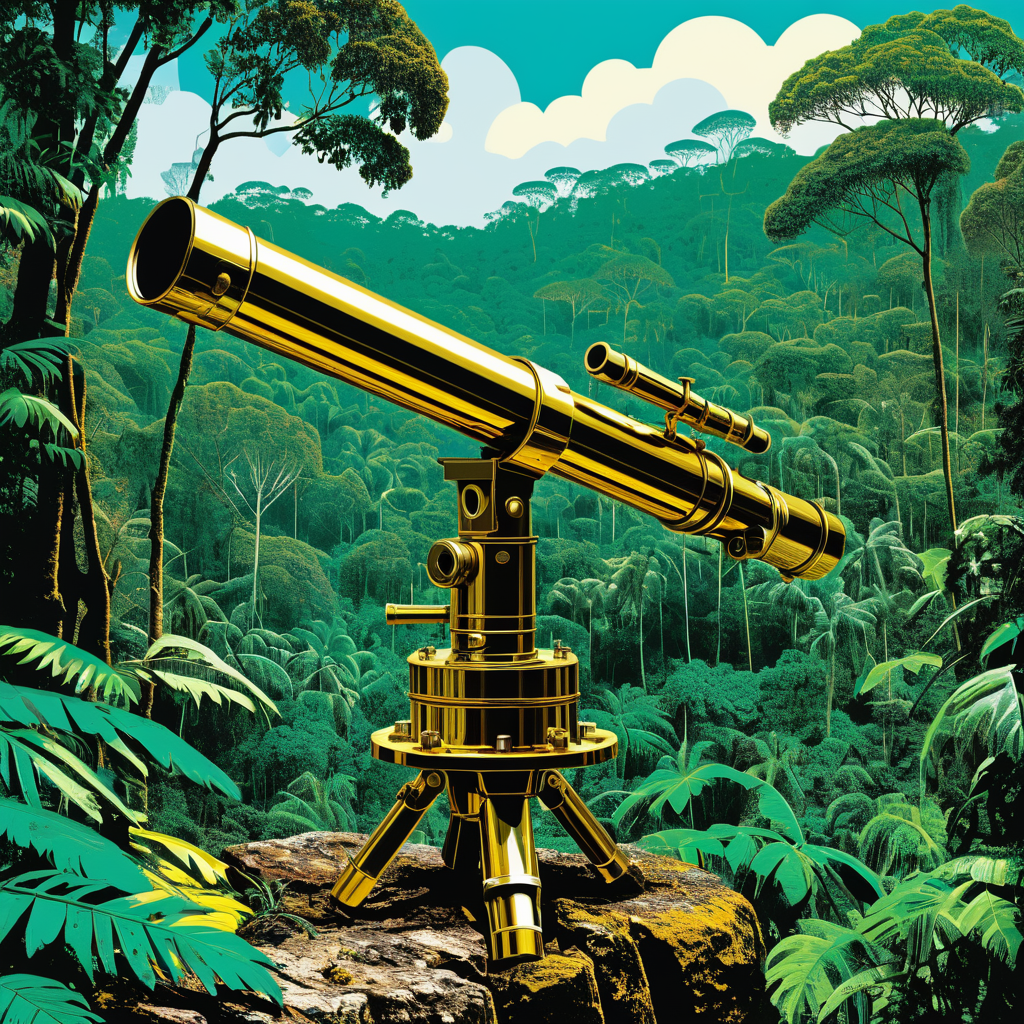
Generation parameters embedded in this image by AUTOMATIC1111 Stable Diffusion web UI or a fork of it (Forge, ...) (PNG 'parameters' text chunk):
Hidden deep within the jungle, gears embedded in ancient trees pump steam, A brass telescope sits on a rock, aimed at the treetops for distant observations. (Postmodernism:1.1) (Pop art:1.3)
Negative prompt: bad hands, bad feet, bad faces, weird arms and legs, tattoo, statue, picture frame, anime, cartoon
Steps: 30, Sampler: DPM++ 2M, Schedule type: Karras, CFG scale: 7, Seed: 2421358409, Size: 1024x1024, Model hash: 33e58e8668, Model: Juggernaut-XI-byRunDiffusion, Token merging ratio: 0.1, Version: v1.10.1